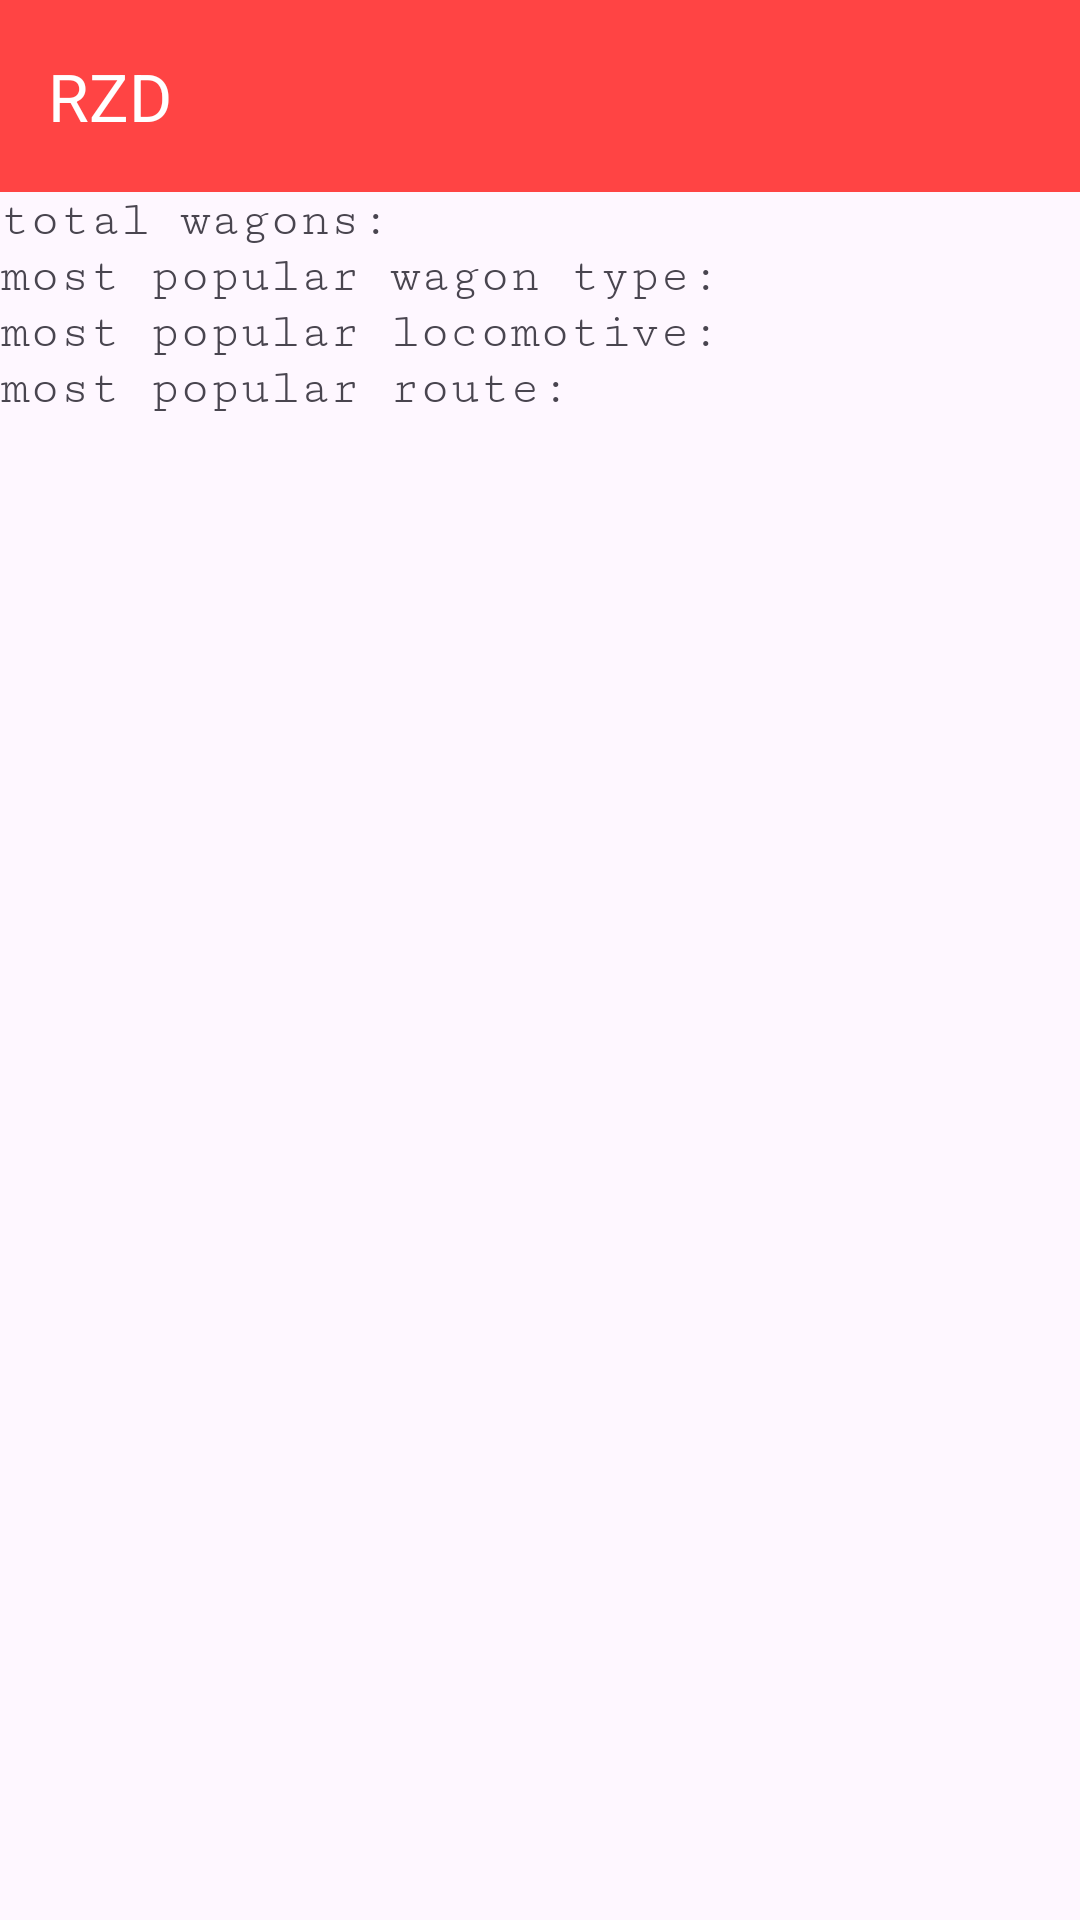

Produce the Android XML layout that renders to this screen, including the resource entries it uses.
<!-- AndroidManifest.xml: application theme Theme.MyApplication -->
<!-- res/layout/fragment_statistics.xml -->
<?xml version="1.0" encoding="utf-8"?>
<androidx.constraintlayout.widget.ConstraintLayout xmlns:android="http://schemas.android.com/apk/res/android"
    xmlns:tools="http://schemas.android.com/tools"
    android:layout_width="match_parent"
    android:layout_height="match_parent"
    xmlns:app="http://schemas.android.com/apk/res-auto"
    tools:context=".features.statistics.view.StatisticsFragment">

    <com.google.android.material.appbar.AppBarLayout
        app:layout_constraintTop_toTopOf="parent"
        app:layout_constraintLeft_toLeftOf="parent"
        android:id="@+id/appbar_top"
        android:layout_width="match_parent"
        android:layout_height="wrap_content"
        android:background="@color/red"
        android:layout_gravity="top"
        >

        <androidx.appcompat.widget.Toolbar
            android:id="@+id/menu_top"
            android:layout_width="match_parent"
            android:layout_height="wrap_content"
            app:title="RZD"
            app:titleTextColor="@android:color/white" />

    </com.google.android.material.appbar.AppBarLayout>

    <TextView
        android:id="@+id/total_wagons"
        android:layout_width="match_parent"
        android:layout_height="wrap_content"
        app:layout_constraintTop_toBottomOf="@id/appbar_top"
        android:fontFamily="serif-monospace"
        android:text="total wagons: "
        android:textSize="50px"/>

    <TextView
        android:id="@+id/popular_wagon_type"
        android:layout_width="match_parent"
        android:layout_height="wrap_content"
        app:layout_constraintTop_toBottomOf="@id/total_wagons"
        android:fontFamily="serif-monospace"
        android:text="most popular wagon type: "
        android:textSize="50px"/>

    <TextView
        android:id="@+id/popular_locomotive"
        android:layout_width="match_parent"
        android:layout_height="wrap_content"
        app:layout_constraintTop_toBottomOf="@id/popular_wagon_type"
        android:fontFamily="serif-monospace"
        android:text="most popular locomotive: "
        android:textSize="50px"/>

    <TextView
        android:id="@+id/popular_route"
        android:layout_width="match_parent"
        android:layout_height="wrap_content"
        app:layout_constraintTop_toBottomOf="@id/popular_locomotive"
        android:fontFamily="serif-monospace"
        android:text="most popular route: "
        android:textSize="50px"/>

</androidx.constraintlayout.widget.ConstraintLayout>
<!-- resources referenced by this layout -->
<resources>
  <color name="red">#FF4444</color>
  <style name="Theme.MyApplication" parent="Base.Theme.MyApplication" />
  <style name="Base.Theme.MyApplication" parent="Theme.Material3.DayNight.NoActionBar">
          
          
      </style>
</resources>
